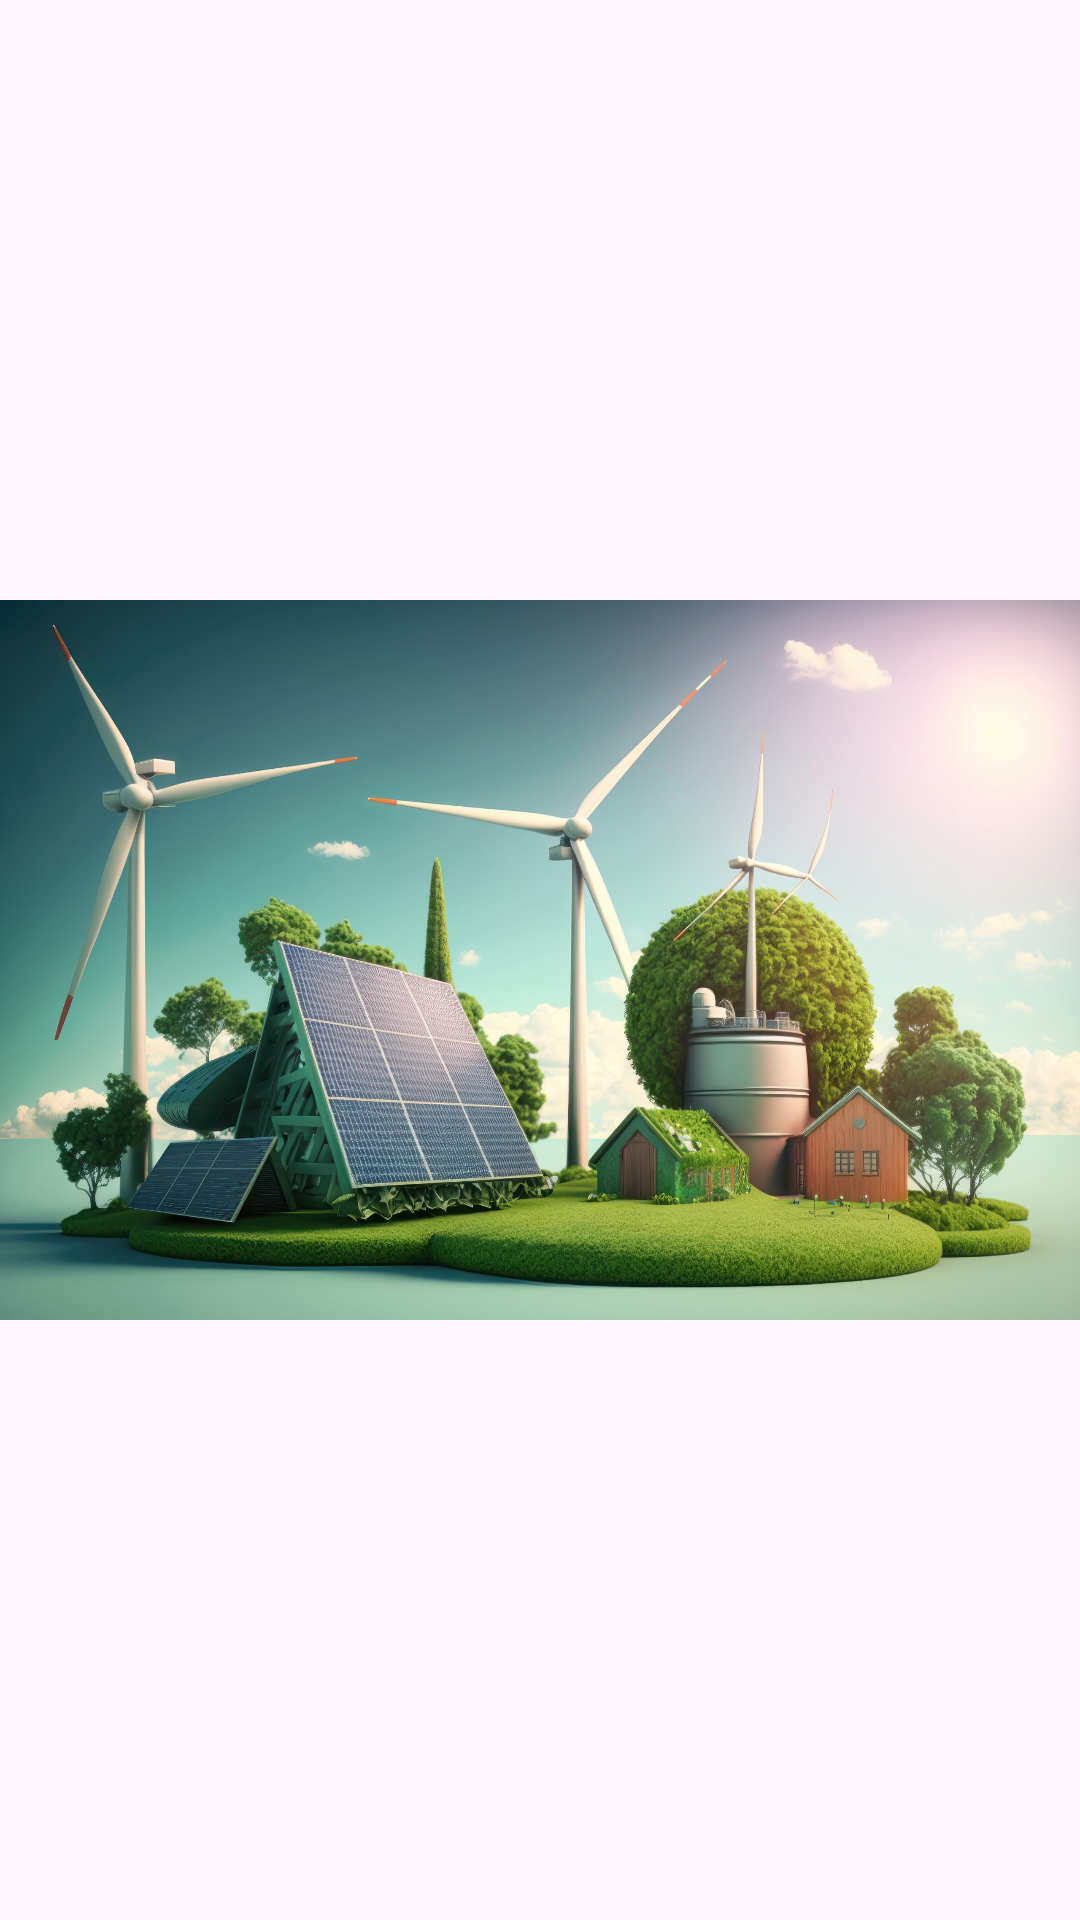

Write the Android layout XML for this screen, with the resource values it uses.
<!-- AndroidManifest.xml: application theme Theme.MSITAEUapp -->
<!-- res/layout/activity_item.xml -->
<?xml version="1.0" encoding="utf-8"?>
<androidx.constraintlayout.widget.ConstraintLayout xmlns:android="http://schemas.android.com/apk/res/android"
    xmlns:app="http://schemas.android.com/apk/res-auto"
    xmlns:tools="http://schemas.android.com/tools"
    android:id="@+id/main"
    android:layout_width="match_parent"
    android:layout_height="match_parent"
    tools:context=".Item">

    <LinearLayout
        xmlns:android="http://schemas.android.com/apk/res/android"
        android:layout_width="match_parent"
        android:layout_height="match_parent">
        <ImageView
            android:layout_width="wrap_content"
            android:layout_height="wrap_content"
            android:src="@drawable/solar"
            />
    </LinearLayout>

</androidx.constraintlayout.widget.ConstraintLayout>
<!-- resources referenced by this layout -->
<resources>
  <!-- drawable solar: jpg bitmap (drawable, 454545 bytes) -->
  <style name="Theme.MSITAEUapp" parent="Base.Theme.MSITAEUapp" />
  <style name="Base.Theme.MSITAEUapp" parent="Theme.Material3.DayNight.NoActionBar">
          
          
      </style>
</resources>
